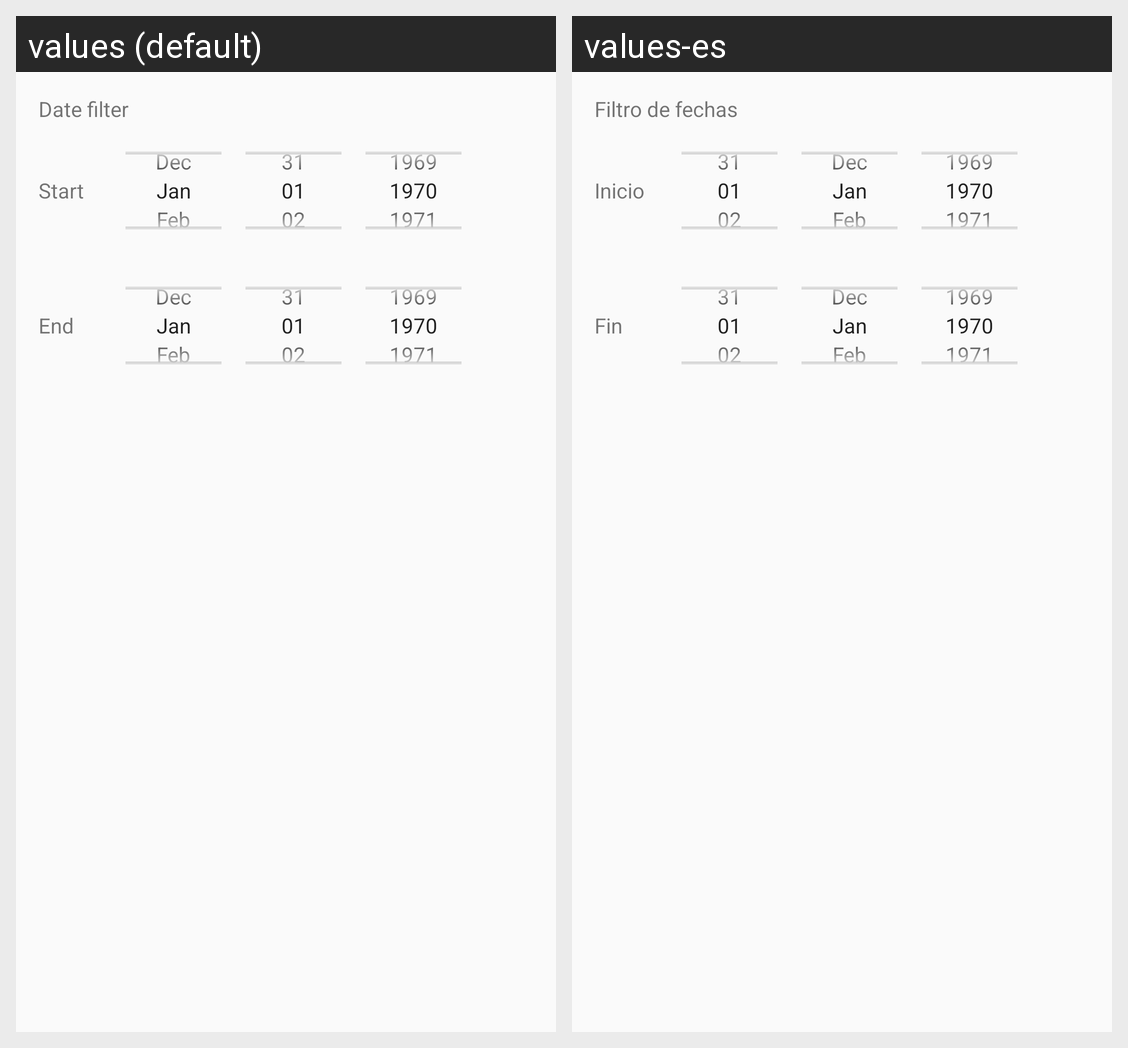

Strings drawn on this Android screen and how each of the app's shown locales translates them:
Android screen res/layout/dialog_graphic_actividad.xml rendered under 2 locales, left to right: values (default), values-es. Device: Nexus 5 (rendered at 1080×1920; each locale shown at half size, 540×960, under a caption strip naming it); theme AppTheme.
Strings drawn on this screen, with the default value and each locale's value (text and hints the layout hard-codes, and strings that could not be matched under every locale, appear in the picture but are not listed):

search_activity_switch_message
  values: Date filter
  values-es: Filtro de fechas

search_activity_fechaIni_label
  values: Start
  values-es: Inicio

search_activity_fechaFin_label
  values: End
  values-es: Fin
